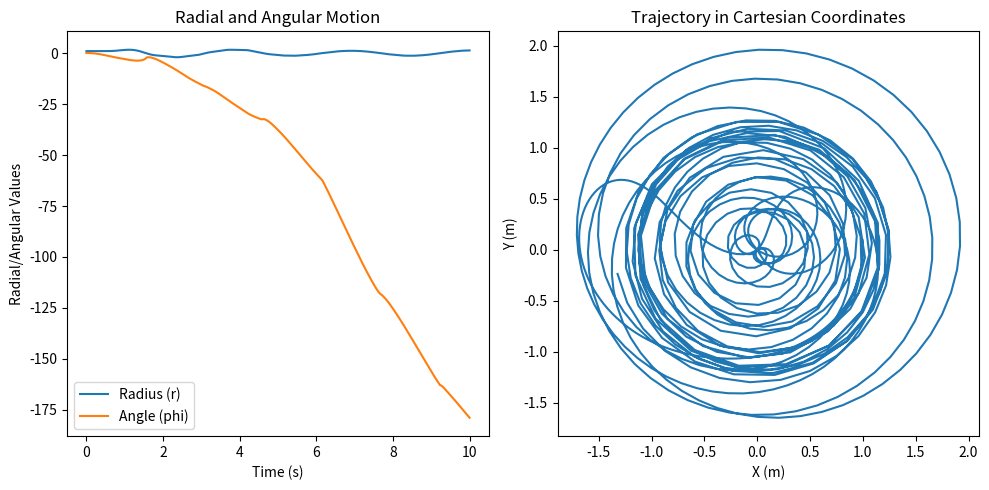

Write the Python code that produced this figure.
"""
只有一个球看上去可以用的图片
"""

import numpy as np
import matplotlib.pyplot as plt
from scipy.integrate import solve_ivp

# Constants
m =1.0  # mass of the ball (kg)
g = 9.81  # gravitational acceleration (m/s^2)
omega = 2.0  # angular velocity (rad/s)
r_initial = 1.0  # initial radius (m)
phi_initial = 0.1  # initial angle (radians)
dr_initial = 0.0  # initial radial velocity (m/s)
dphi_initial = 0.0  # initial angular velocity (rad/s)

# Differential equations
def lato_lato(t, y):
    r, dr, phi, dphi = y  # unpack the variables
    # Radial and angular equations of motion
    T = m * (omega**2 * r + g * np.sin(phi))  # approximate tension force
    d2r = T * np.cos(phi) / m - omega**2 * r - g * np.sin(phi)
    d2phi = (T * np.sin(phi) - g * np.cos(phi)) / (m * r) - 2 * dr * omega / r
    return [dr, d2r, dphi, d2phi]

# Initial conditions
y0 = [r_initial, dr_initial, phi_initial, dphi_initial]

# Time span for simulation
t_span = (0, 10)  # 10 seconds
t_eval = np.linspace(t_span[0], t_span[1], 1000)

# Solve the equations
sol = solve_ivp(lato_lato, t_span, y0, t_eval=t_eval, method='RK45')

# Extract results
r = sol.y[0]
phi = sol.y[2]

# Convert to Cartesian coordinates for visualization
x = r * np.cos(phi)
y = r * np.sin(phi)

# Plot the results
plt.figure(figsize=(10, 5))

# Radial motion
plt.subplot(1, 2, 1)
plt.plot(sol.t, r, label="Radius (r)")
plt.plot(sol.t, phi, label="Angle (phi)")
plt.xlabel("Time (s)")
plt.ylabel("Radial/Angular Values")
plt.legend()
plt.title("Radial and Angular Motion")

# Trajectory in Cartesian coordinates
plt.subplot(1, 2, 2)
plt.plot(x, y)
plt.xlabel("X (m)")
plt.ylabel("Y (m)")
plt.title("Trajectory in Cartesian Coordinates")

plt.tight_layout()
plt.show()
